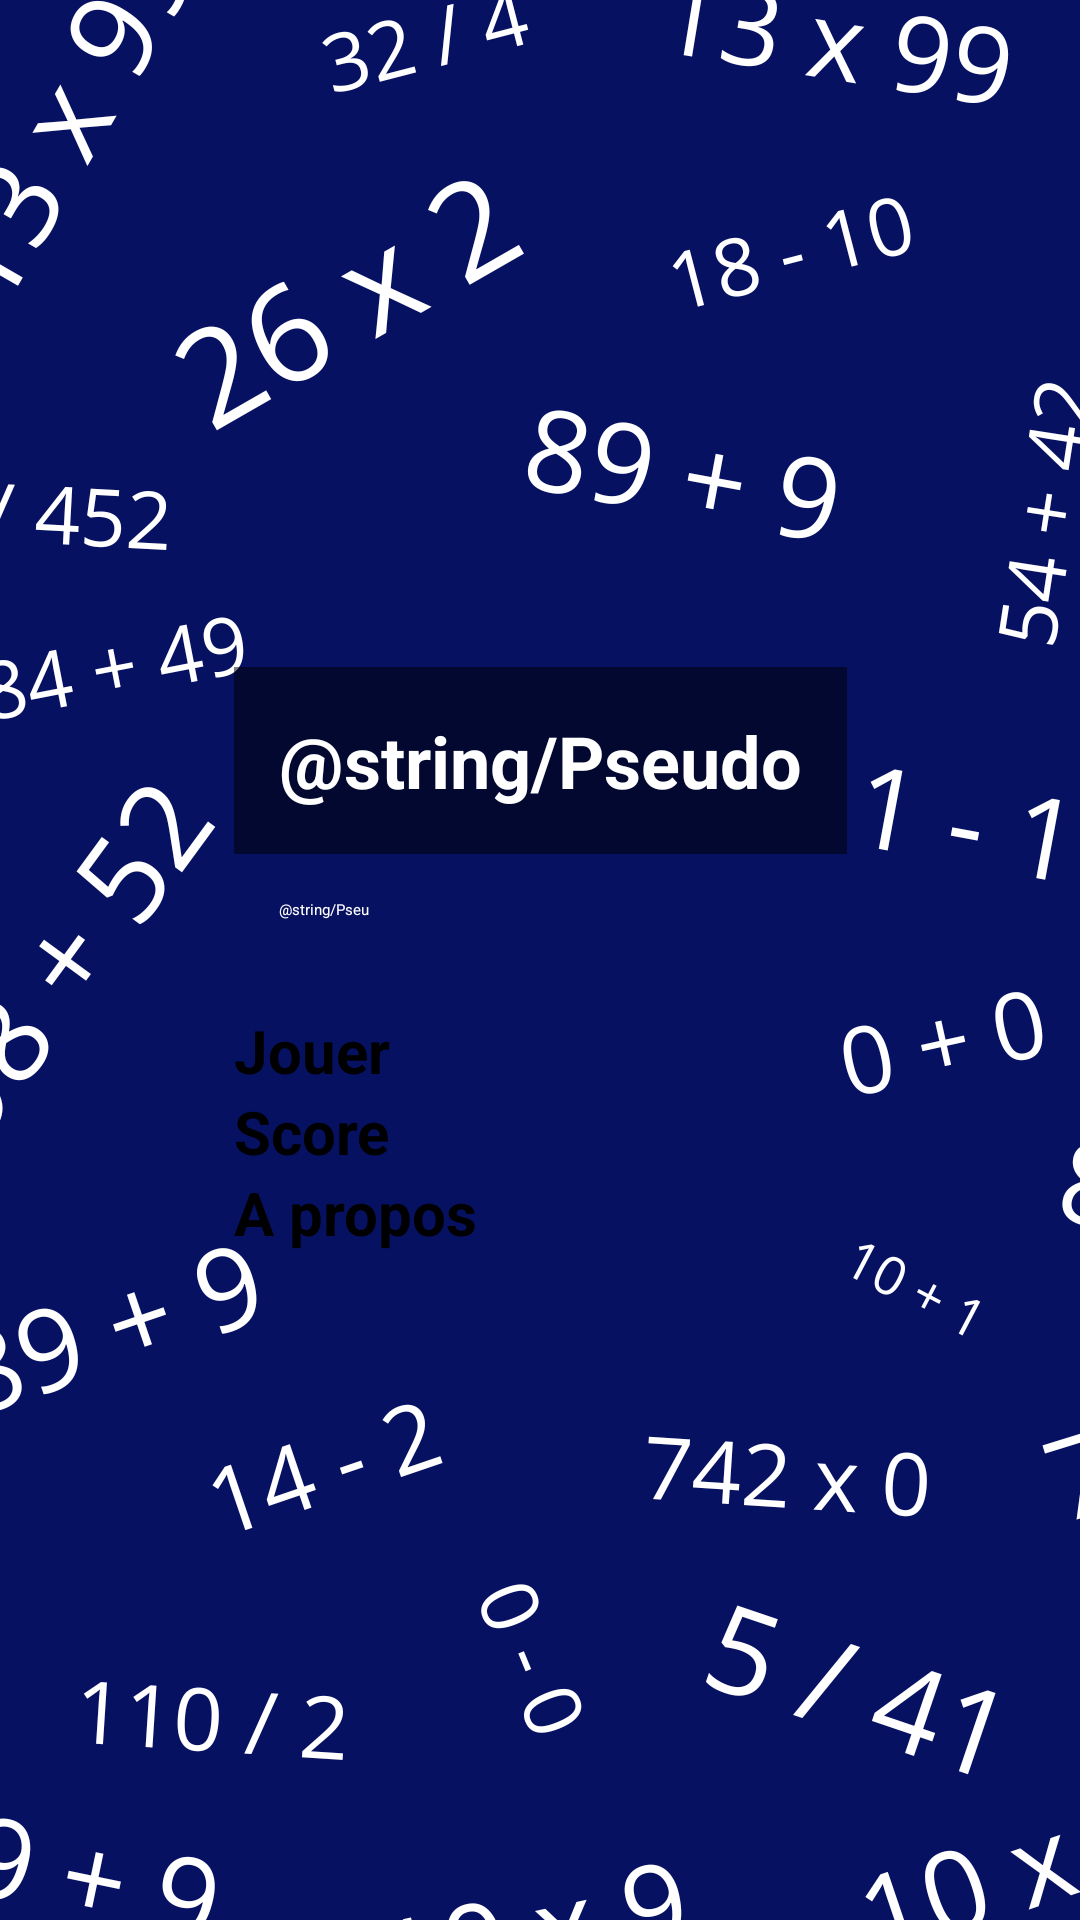

Layout XML and referenced resources for this Android screen:
<!-- AndroidManifest.xml: application theme Theme.ProjetMobile -->
<!-- res/layout/activity_main.xml -->
<?xml version="1.0" encoding="utf-8"?>
<androidx.constraintlayout.widget.ConstraintLayout xmlns:android="http://schemas.android.com/apk/res/android"
    xmlns:app="http://schemas.android.com/apk/res-auto"
    xmlns:tools="http://schemas.android.com/tools"
    android:id="@+id/main"
    android:layout_width="match_parent"
    android:layout_height="match_parent"
    android:background="@drawable/background"
    tools:context=".MainActivity">

    <LinearLayout
        android:layout_width="wrap_content"
        android:layout_height="wrap_content"
        android:orientation="vertical"
        app:layout_constraintBottom_toBottomOf="parent"
        app:layout_constraintEnd_toEndOf="parent"
        app:layout_constraintStart_toStartOf="parent"
        app:layout_constraintTop_toTopOf="parent">

        <TextView
            android:id="@+id/Title"
            android:layout_width="match_parent"
            android:layout_height="wrap_content"
            android:background="@color/grey_transparent"
            android:padding="15dp"
            android:text="@string/Pseudo"
            android:textColor="@color/white"
            android:textSize="24sp"
            android:textStyle="bold" />

        <EditText
            android:id="@+id/InputPseudo"
            android:layout_width="match_parent"
            android:layout_height="wrap_content"
            android:layout_marginBottom="15dp"
            android:ems="10"
            android:importantForAutofill="no"
            android:inputType="text"
            android:maxLength="12"
            android:padding="15dp"
            android:text="@string/PseudoName"
            android:textColor="@color/white"
            tools:ignore="LabelFor" />

        <Button
            android:id="@+id/PlayButton"
            android:layout_width="match_parent"
            android:layout_height="wrap_content"
            android:text="@string/PlayButton"
            android:textSize="20sp"
            android:textStyle="bold" />

        <Button
            android:id="@+id/ScoreButton"
            android:layout_width="match_parent"
            android:layout_height="wrap_content"
            android:text="@string/ScoreButton"
            android:textSize="20sp"
            android:textStyle="bold" />

        <Button
            android:id="@+id/AboutButton"
            android:layout_width="match_parent"
            android:layout_height="wrap_content"
            android:text="@string/AboutButton"
            android:textSize="20sp"
            android:textStyle="bold" />
    </LinearLayout>

</androidx.constraintlayout.widget.ConstraintLayout>
<!-- resources referenced by this layout -->
<resources>
  <color name="grey_transparent">#80000000</color>
  <color name="white">#FFFFFFFF</color>
  <!-- drawable background: png bitmap (drawable, 183185 bytes) -->
  <string name="AboutButton">A propos</string>
  <string name="PlayButton">Jouer</string>
  <string name="PseudoName">Player1</string>
  <string name="ScoreButton">Score</string>
  <style name="Theme.ProjetMobile" parent="Theme.MaterialComponents.DayNight.DarkActionBar">
          
          <item name="colorPrimary">@color/purple_200</item>
          <item name="colorPrimaryVariant">@color/purple_700</item>
          <item name="colorOnPrimary">@color/white</item>
          
          <item name="colorSecondary">@color/teal_200</item>
          <item name="colorSecondaryVariant">@color/teal_200</item>
          <item name="colorOnSecondary">@color/black</item>
          
          <item name="android:statusBarColor">?attr/colorPrimaryVariant</item>
          
      </style>
  <color name="purple_200">#FFBB86FC</color>
  <color name="purple_700">#FF3700B3</color>
  <color name="teal_200">#FF03DAC5</color>
  <color name="black">#FF000000</color>
</resources>
